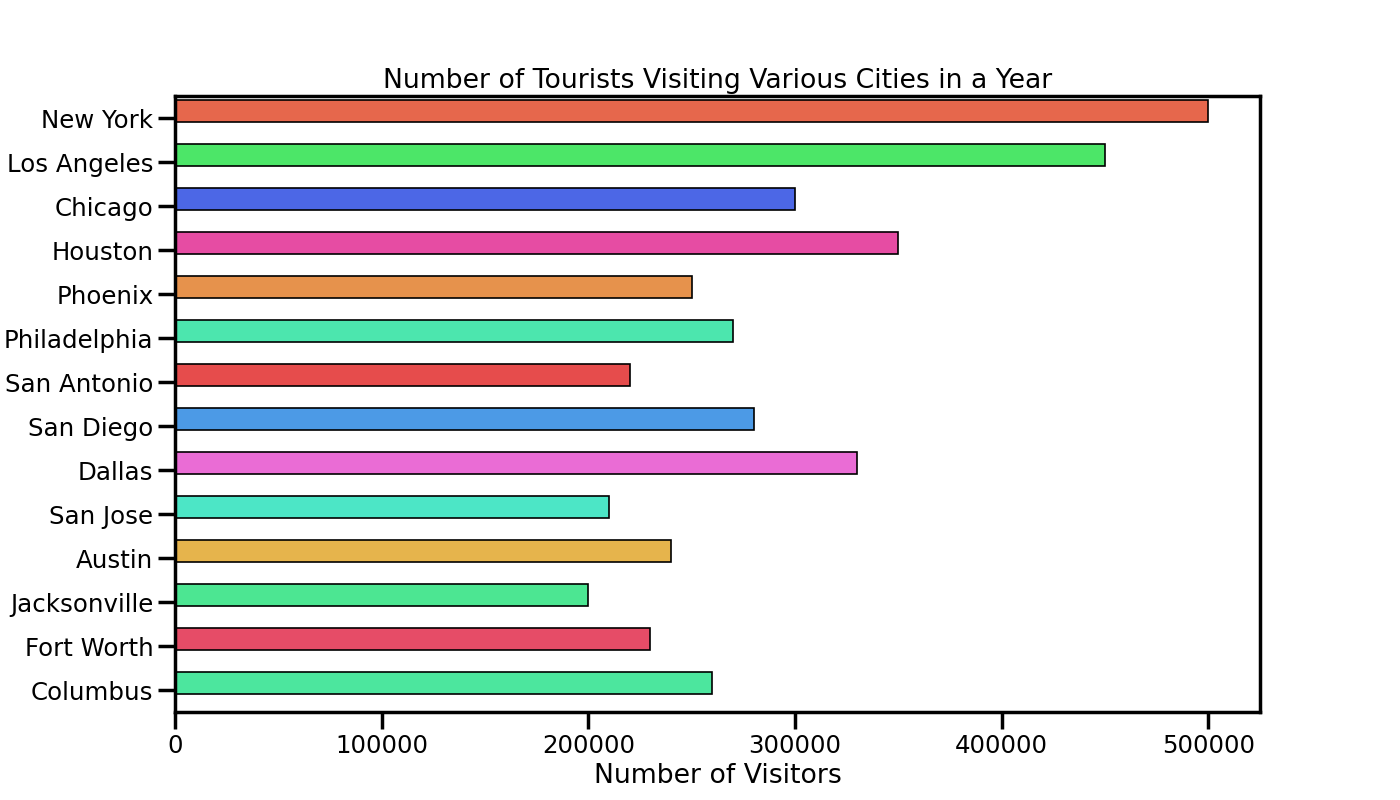

The table this chart was drawn from, first rows:
City, Visitors
New York, 500000
Los Angeles, 450000
Chicago, 300000
Houston, 350000
Phoenix, 250000
Philadelphia, 270000
San Antonio, 220000
San Diego, 280000
Dallas, 330000
San Jose, 210000
Austin, 240000
Jacksonville, 200000
Fort Worth, 230000
Columbus, 260000
